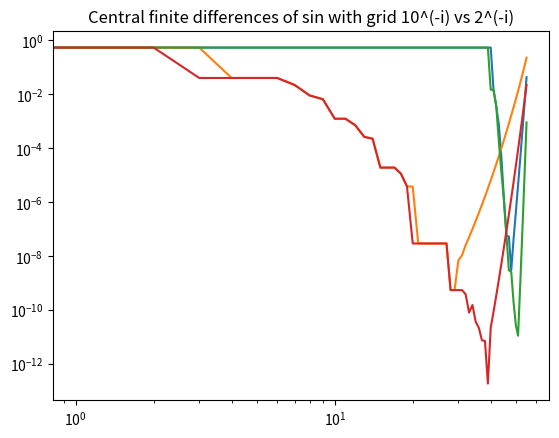

This chart was generated by the following Python code:
import numpy as np
from matplotlib import pylab as plt

### Conditioning numbers

## Ex. 1.1
def FD(f,x,h):
    "returns the incremental difference of f in x with step h"
    return (f(x+h)-f(x))/h

## Ex. 1.2
FDSinList10 = [FD(np.sin, 1, 10**h) for h in range(-56,0)]
# a list of finite incremental differences of sin in 1 with decreasing step

FDErrorSinList10 = [abs(y - np.cos(1.0)) for y in FDSinList10]
# a list of errors in the finite approximation of sin' with decreasing steps

## Ex. 1.3
plt.loglog(FDErrorSinList10)

## Ex. 1.4
FDSinList2 = [FD(np.sin, 1, 2**h) for h in range(-56,0)]
FDErrorSinList2 = [abs(y - np.cos(1.0)) for y in FDSinList2]
plt.loglog(FDErrorSinList2)
# in this latter case we use base 2, which gives us a smaller minimum error;
# this is mainly due to machine representation of floating point numbers
# in base 2.

plt.title("Finite differences of sin with grid 10^(-i) vs 2^(-i)")
plt.show()

## Ex 1.5
def CFD(f,x,h):
    "returns the central incremental difference of f in x with step h"
    return (f(x+h)-f(x-h))/(2*h)

## Ex 1.6
CFDSinList10 = [CFD(np.sin, 1, 10**h) for h in range(-56,0)]
CFDErrorSinList10 = [abs(y - np.cos(1.0)) for y in CFDSinList10]
plt.plot(CFDErrorSinList10)

CFDSinList2 = [CFD(np.sin, 1, 2**h) for h in range(-56,0)]
CFDErrorSinList2 = [abs(y - np.cos(1.0)) for y in CFDSinList2]
plt.loglog(CFDErrorSinList2)

plt.title("Central finite differences of sin with grid 10^(-i) vs 2^(-i)")
plt.show()

# A quantitative evaluation of the error done with Finite differences vs
# central finite differences can be obtained applying Taylor theorem;
# in fact for finite differences one immediately sees (by definition) that
# the error decreases as the first derivative of the function, while for
# CFD (summing the taylor expansion with lagrange remainder to the 2nd order
# for f(x+h) and f(x-h)) one obtains that the error decreases as the f''.


## Ex 1.7
print("Machine eps: ", abs(3*(4./3 - 1) - 1))
# This is a good approximation of machine precision for the following reason:
# in every base  b  the division algorithm gives the periodic number
#       (b+2)/(b+1) = 1.0[b-1]0[b-1]0 ... .
# Truncating the number after n decimal digits (this is what
# the machine does), and subtracting 1 we obtain a number of the type
#      0.0[b-1]0[b-1]0 ...
# (but this time with only a finite number of digits).
# Multiplying now by  b+1  we obtain
#      0.[b-1][b-1][b-1] ...
# i.e. the closest number to 1 in machine representation;
# therefore by subtracting 1 we get the smallest representable error.

## Ex 1.8
import random

def getRandomList(n):
    "returns a list of n random numbers in [0,1]"
    return [random.random() for i in range(n)]


def sumList32(list_):
    "returns the sum of the elements of list_ with 32bit precision"
    accumulator = 0
    for i in range(len(list_)):
        accumulator = np.float32(accumulator + list_[i])
    return accumulator

def sumList16(list_):
    "returns the sum of the elements of list_ with 16bit precision"
    accumulator = 0
    for i in range(len(list_)):
        accumulator = np.float16(accumulator + list_[i])
    return accumulator

def kahan(list_):
    "returns the sum of the elements of list_ using Kahan algorithm"
    s = list_[0]
    c = 0
    for i in range(1,len(list_)):
        y = list_[i]-c
        t = s+y
        c = (t-s) - y
        s = t
    return s
# the Kahan algorithm is more accurate than mindless sorting since
# it preserves in c the eventually small difference between y and s,
# which would be otherwise cancelled due to machine precision

# some examples for a list of 10^6 uniformly distributed numbers between [0,1]:
l = getRandomList(10**6)
print("Stock sum: ", sum(l))
print("16bit sum: ", sumList16(l))
print("32bit sum: ", sumList32(l))
print("Sorted 32bit sum: ", sumList32(sorted(l[:])))
print("Reversed sorted 32bit sum: ", sumList32(l[::1]))
print("Kahan algorithm: ", kahan(l))
